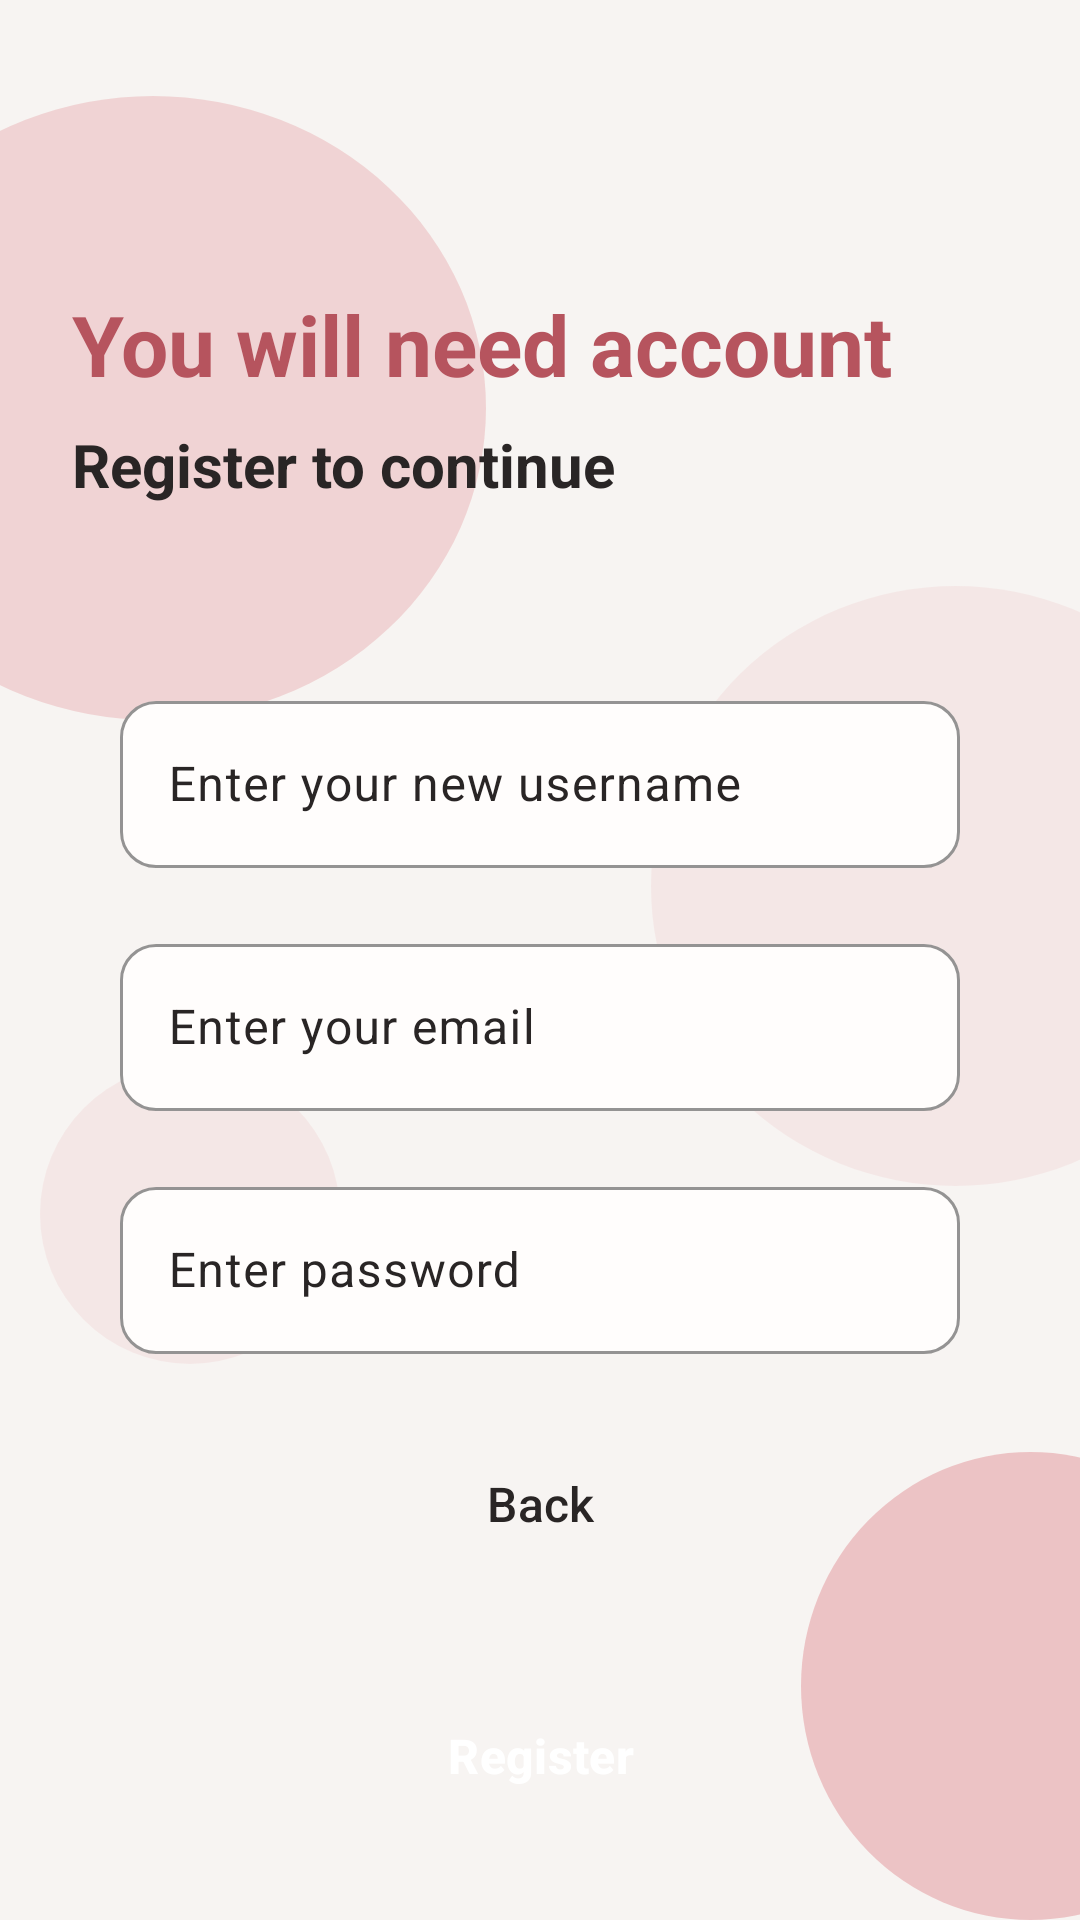

Write the Android layout XML for this screen, with the resource values it uses.
<!-- AndroidManifest.xml: application theme Theme.RecipeApp -->
<!-- res/layout/fragment_register.xml -->
<?xml version="1.0" encoding="utf-8"?>
<androidx.constraintlayout.widget.ConstraintLayout xmlns:android="http://schemas.android.com/apk/res/android"
    xmlns:app="http://schemas.android.com/apk/res-auto"
    xmlns:tools="http://schemas.android.com/tools"
    android:layout_width="match_parent"
    android:layout_height="match_parent"
    android:transitionGroup="true"
    tools:context=".ui.auth.RegisterFragment">

    <include layout="@layout/bg_circles_strong" />

    <androidx.constraintlayout.widget.Guideline
        android:id="@+id/guideline_register_top"
        android:layout_width="wrap_content"
        android:layout_height="wrap_content"
        android:orientation="horizontal"
        app:layout_constraintGuide_percent="0.15" />

    <ScrollView
        android:layout_width="0dp"
        android:layout_height="0dp"
        android:fillViewport="true"
        app:layout_constraintWidth_max="520dp"
        app:layout_constraintTop_toTopOf="@id/guideline_register_top"
        app:layout_constraintBottom_toBottomOf="parent"
        app:layout_constraintStart_toStartOf="parent"
        app:layout_constraintEnd_toEndOf="parent">

        <androidx.constraintlayout.widget.ConstraintLayout
            android:layout_width="match_parent"
            android:layout_height="wrap_content"
            android:paddingBottom="24dp">

            <TextView
                android:id="@+id/tv_register_title"
                style="@style/AppTitle"
                android:layout_width="0dp"
                android:layout_height="wrap_content"
                android:layout_marginHorizontal="24dp"
                android:text="@string/register_title"
                app:layout_constraintWidth_max="322dp"
                app:layout_constraintEnd_toEndOf="parent"
                app:layout_constraintStart_toStartOf="parent"
                app:layout_constraintTop_toTopOf="parent" />

            <TextView
                android:id="@+id/tv_register_subtitle"
                style="@style/AppSubtitle"
                android:layout_width="0dp"
                android:layout_height="wrap_content"
                android:layout_marginHorizontal="24dp"
                android:layout_marginTop="8dp"
                android:text="@string/register_subtitle"
                app:layout_constraintWidth_max="322dp"
                app:layout_constraintEnd_toEndOf="parent"
                app:layout_constraintStart_toStartOf="parent"
                app:layout_constraintTop_toBottomOf="@id/tv_register_title" />

            <com.google.android.material.textfield.TextInputLayout
                android:id="@+id/til_register_username"
                style="@style/AppInput"
                android:layout_width="0dp"
                android:layout_height="wrap_content"
                android:layout_marginHorizontal="24dp"
                android:layout_marginTop="60dp"
                android:hint="@string/register_username_hint"
                app:layout_constraintWidth_max="280dp"
                app:layout_constraintEnd_toEndOf="parent"
                app:layout_constraintStart_toStartOf="parent"
                app:layout_constraintTop_toBottomOf="@id/tv_register_subtitle">

                <com.google.android.material.textfield.TextInputEditText
                    android:id="@+id/et_register_username"
                    style="@style/AppEditText"
                    android:layout_width="match_parent"
                    android:layout_height="wrap_content"
                    android:autofillHints="username"
                    android:inputType="text" />

            </com.google.android.material.textfield.TextInputLayout>

            <com.google.android.material.textfield.TextInputLayout
                android:id="@+id/til_register_email"
                style="@style/AppInput"
                android:layout_width="0dp"
                android:layout_height="wrap_content"
                android:layout_marginHorizontal="24dp"
                android:layout_marginTop="20dp"
                android:hint="@string/register_email_hint"
                app:layout_constraintWidth_max="280dp"
                app:layout_constraintEnd_toEndOf="parent"
                app:layout_constraintStart_toStartOf="parent"
                app:layout_constraintTop_toBottomOf="@id/til_register_username">

                <com.google.android.material.textfield.TextInputEditText
                    android:id="@+id/et_register_email"
                    style="@style/AppEditText"
                    android:layout_width="match_parent"
                    android:layout_height="wrap_content"
                    android:autofillHints="emailAddress"
                    android:inputType="textEmailAddress" />

            </com.google.android.material.textfield.TextInputLayout>

            <com.google.android.material.textfield.TextInputLayout
                android:id="@+id/til_register_password"
                style="@style/AppInput"
                android:layout_width="0dp"
                android:layout_height="wrap_content"
                android:layout_marginHorizontal="24dp"
                android:layout_marginTop="20dp"
                android:hint="@string/register_password_hint"
                app:layout_constraintWidth_max="280dp"
                app:layout_constraintEnd_toEndOf="parent"
                app:layout_constraintStart_toStartOf="parent"
                app:layout_constraintTop_toBottomOf="@id/til_register_email">

                <com.google.android.material.textfield.TextInputEditText
                    android:id="@+id/et_register_password"
                    style="@style/AppEditText"
                    android:layout_width="match_parent"
                    android:layout_height="wrap_content"
                    android:autofillHints="newPassword"
                    android:inputType="textPassword" />

            </com.google.android.material.textfield.TextInputLayout>


            <TextView
                android:id="@+id/tv_register_error"
                style="@style/AppErrorText"
                android:layout_width="0dp"
                android:layout_height="wrap_content"
                android:layout_marginHorizontal="24dp"
                android:layout_marginTop="12dp"
                android:visibility="gone"
                app:layout_constraintWidth_max="280dp"
                app:layout_constraintTop_toBottomOf="@id/til_register_password"
                app:layout_constraintStart_toStartOf="parent"
                app:layout_constraintEnd_toEndOf="parent" />


            <Button
                android:id="@+id/btn_register_back"
                style="@style/SecondaryButton"
                android:layout_width="0dp"
                android:layout_height="wrap_content"
                android:layout_marginHorizontal="24dp"
                android:layout_marginTop="24dp"
                android:text="@string/register_back"
                app:layout_constraintWidth_max="280dp"
                app:layout_constraintEnd_toEndOf="parent"
                app:layout_constraintStart_toStartOf="parent"
                app:layout_constraintTop_toBottomOf="@id/tv_register_error" />

            <Button
                android:id="@+id/btn_register_sumbit"
                style="@style/PrimaryButton"
                android:layout_width="0dp"
                android:layout_height="wrap_content"
                android:layout_marginHorizontal="24dp"
                android:layout_marginTop="32dp"
                android:text="@string/register_sumbit"
                app:layout_constraintWidth_max="280dp"
                app:layout_constraintEnd_toEndOf="parent"
                app:layout_constraintStart_toStartOf="parent"
                app:layout_constraintTop_toBottomOf="@id/btn_register_back" />

        </androidx.constraintlayout.widget.ConstraintLayout>
    </ScrollView>

</androidx.constraintlayout.widget.ConstraintLayout>
<!-- res/layout/bg_circles_strong.xml (included above) -->
<?xml version="1.0" encoding="utf-8"?>
<merge xmlns:android="http://schemas.android.com/apk/res/android"
    xmlns:app="http://schemas.android.com/apk/res-auto">

    <View
        android:id="@+id/view_register_circle_1"
        android:layout_width="222dp"
        android:layout_height="208dp"
        android:alpha="0.4"
        android:background="@drawable/bg_circle"
        android:translationX="-60dp"
        app:layout_constraintBottom_toBottomOf="parent"
        app:layout_constraintEnd_toEndOf="parent"
        app:layout_constraintHorizontal_bias="0.0"
        app:layout_constraintStart_toStartOf="parent"
        app:layout_constraintTop_toTopOf="parent"
        app:layout_constraintVertical_bias="0.074" />

    <View
        android:id="@+id/view_register_circle_2"
        android:layout_width="203dp"
        android:layout_height="200dp"
        android:alpha="0.15"
        android:background="@drawable/bg_circle"
        android:translationX="60dp"
        app:layout_constraintBottom_toBottomOf="parent"
        app:layout_constraintEnd_toEndOf="parent"
        app:layout_constraintHorizontal_bias="1.0"
        app:layout_constraintStart_toStartOf="parent"
        app:layout_constraintTop_toTopOf="parent"
        app:layout_constraintVertical_bias="0.444" />

    <View
        android:id="@+id/view_register_circle_3"
        android:layout_width="153dp"
        android:layout_height="156dp"
        android:alpha="0.6"
        android:background="@drawable/bg_circle"
        android:translationX="60dp"
        app:layout_constraintBottom_toBottomOf="parent"
        app:layout_constraintEnd_toEndOf="parent"
        app:layout_constraintHorizontal_bias="1.0"
        app:layout_constraintStart_toStartOf="parent"
        app:layout_constraintTop_toTopOf="parent"
        app:layout_constraintVertical_bias="1.0" />

    <View
        android:id="@+id/view_register_circle_4"
        android:layout_width="100dp"
        android:layout_height="100dp"
        android:alpha="0.15"
        android:background="@drawable/bg_circle"
        android:translationX="0dp"
        app:layout_constraintBottom_toBottomOf="parent"
        app:layout_constraintEnd_toEndOf="parent"
        app:layout_constraintHorizontal_bias="0.051"
        app:layout_constraintStart_toStartOf="parent"
        app:layout_constraintTop_toTopOf="parent"
        app:layout_constraintVertical_bias="0.657" />
</merge>
<!-- resources referenced by this layout -->
<resources>
  <!-- drawable bg_circle (drawable) -->
  <?xml version="1.0" encoding="utf-8"?>
  <shape xmlns:android="http://schemas.android.com/apk/res/android"
      android:shape="oval">
  
      <solid android:color="@color/app_circle" />
  
  </shape>
  <string name="register_back">Back</string>
  <string name="register_email_hint">Enter your email</string>
  <string name="register_password_hint">Enter password</string>
  <string name="register_subtitle">Register to continue</string>
  <string name="register_sumbit">Register</string>
  <string name="register_title">You will need account</string>
  <string name="register_username_hint">Enter your new username</string>
  <style name="AppEditText">
          <item name="android:textColor">@color/app_text</item>
          <item name="android:textColorHint">@color/app_text</item>
          <item name="android:textSize">16sp</item>
      </style>
  <style name="AppErrorText" parent="AppTextSecondary">
          <item name="android:textColor">?attr/colorError</item>
      </style>
  <style name="AppInput" parent="Widget.Material3.TextInputLayout.OutlinedBox">
          <item name="boxBackgroundColor">@color/app_surface</item>
  
          
          <item name="boxStrokeColor">@color/app_primary</item>
          <item name="boxStrokeWidth">1dp</item>
          <item name="boxStrokeWidthFocused">2dp</item>
  
          
          <item name="hintTextColor">@color/app_text</item>
          <item name="android:textColorHint">@color/app_text</item>
  
          
          <item name="boxCornerRadiusTopStart">12dp</item>
          <item name="boxCornerRadiusTopEnd">12dp</item>
          <item name="boxCornerRadiusBottomStart">12dp</item>
          <item name="boxCornerRadiusBottomEnd">12dp</item>
  
      </style>
  <style name="AppSubtitle">
          <item name="android:textColor">@color/app_text</item>
          <item name="android:textSize">20sp</item>
          <item name="android:textStyle">bold</item>
      </style>
  <style name="AppTitle">
          <item name="android:textColor">@color/app_primary</item>
          <item name="android:textSize">28sp</item>
          <item name="android:textStyle">bold</item>
      </style>
  <style name="PrimaryButton" parent="Widget.Material3.Button">
          <item name="backgroundTint">@color/app_primary</item>
          <item name="android:textColor">@color/app_on_primary</item>
          <item name="android:textSize">16sp</item>
          <item name="android:textStyle">bold</item>
          <item name="android:textAllCaps">false</item>
          <item name="android:minHeight">52dp</item>
          <item name="cornerRadius">16dp</item>
      </style>
  <style name="SecondaryButton" parent="Widget.Material3.Button.OutlinedButton">
          <item name="backgroundTint">@color/app_surface</item>
          <item name="android:textColor">@color/app_text</item>
          <item name="android:textSize">16sp</item>
          <item name="android:textAllCaps">false</item>
          <item name="android:minHeight">52dp</item>
          <item name="cornerRadius">16dp</item>
          <item name="strokeColor">@color/app_primary</item>
          <item name="strokeWidth">2dp</item>
      </style>
  <style name="Theme.RecipeApp" parent="Base.Theme.RecipeApp" />
  <color name="app_circle">#E6A4A8</color>
  <color name="app_text">#292525</color>
  <style name="AppTextSecondary">
          <item name="android:textColor">@color/app_text_secondary</item>
          <item name="android:textSize">14sp</item>
          <item name="android:textStyle">normal</item>
      </style>
  <color name="app_surface">#FFFDFC</color>
  <color name="app_primary">#B6545E</color>
  <color name="app_on_primary">#FFFFFF</color>
  <color name="app_text_secondary">#6D6262</color>
  <color name="app_outline">#DCCBCB</color>
  <color name="app_background">#F7F4F2</color>
</resources>
